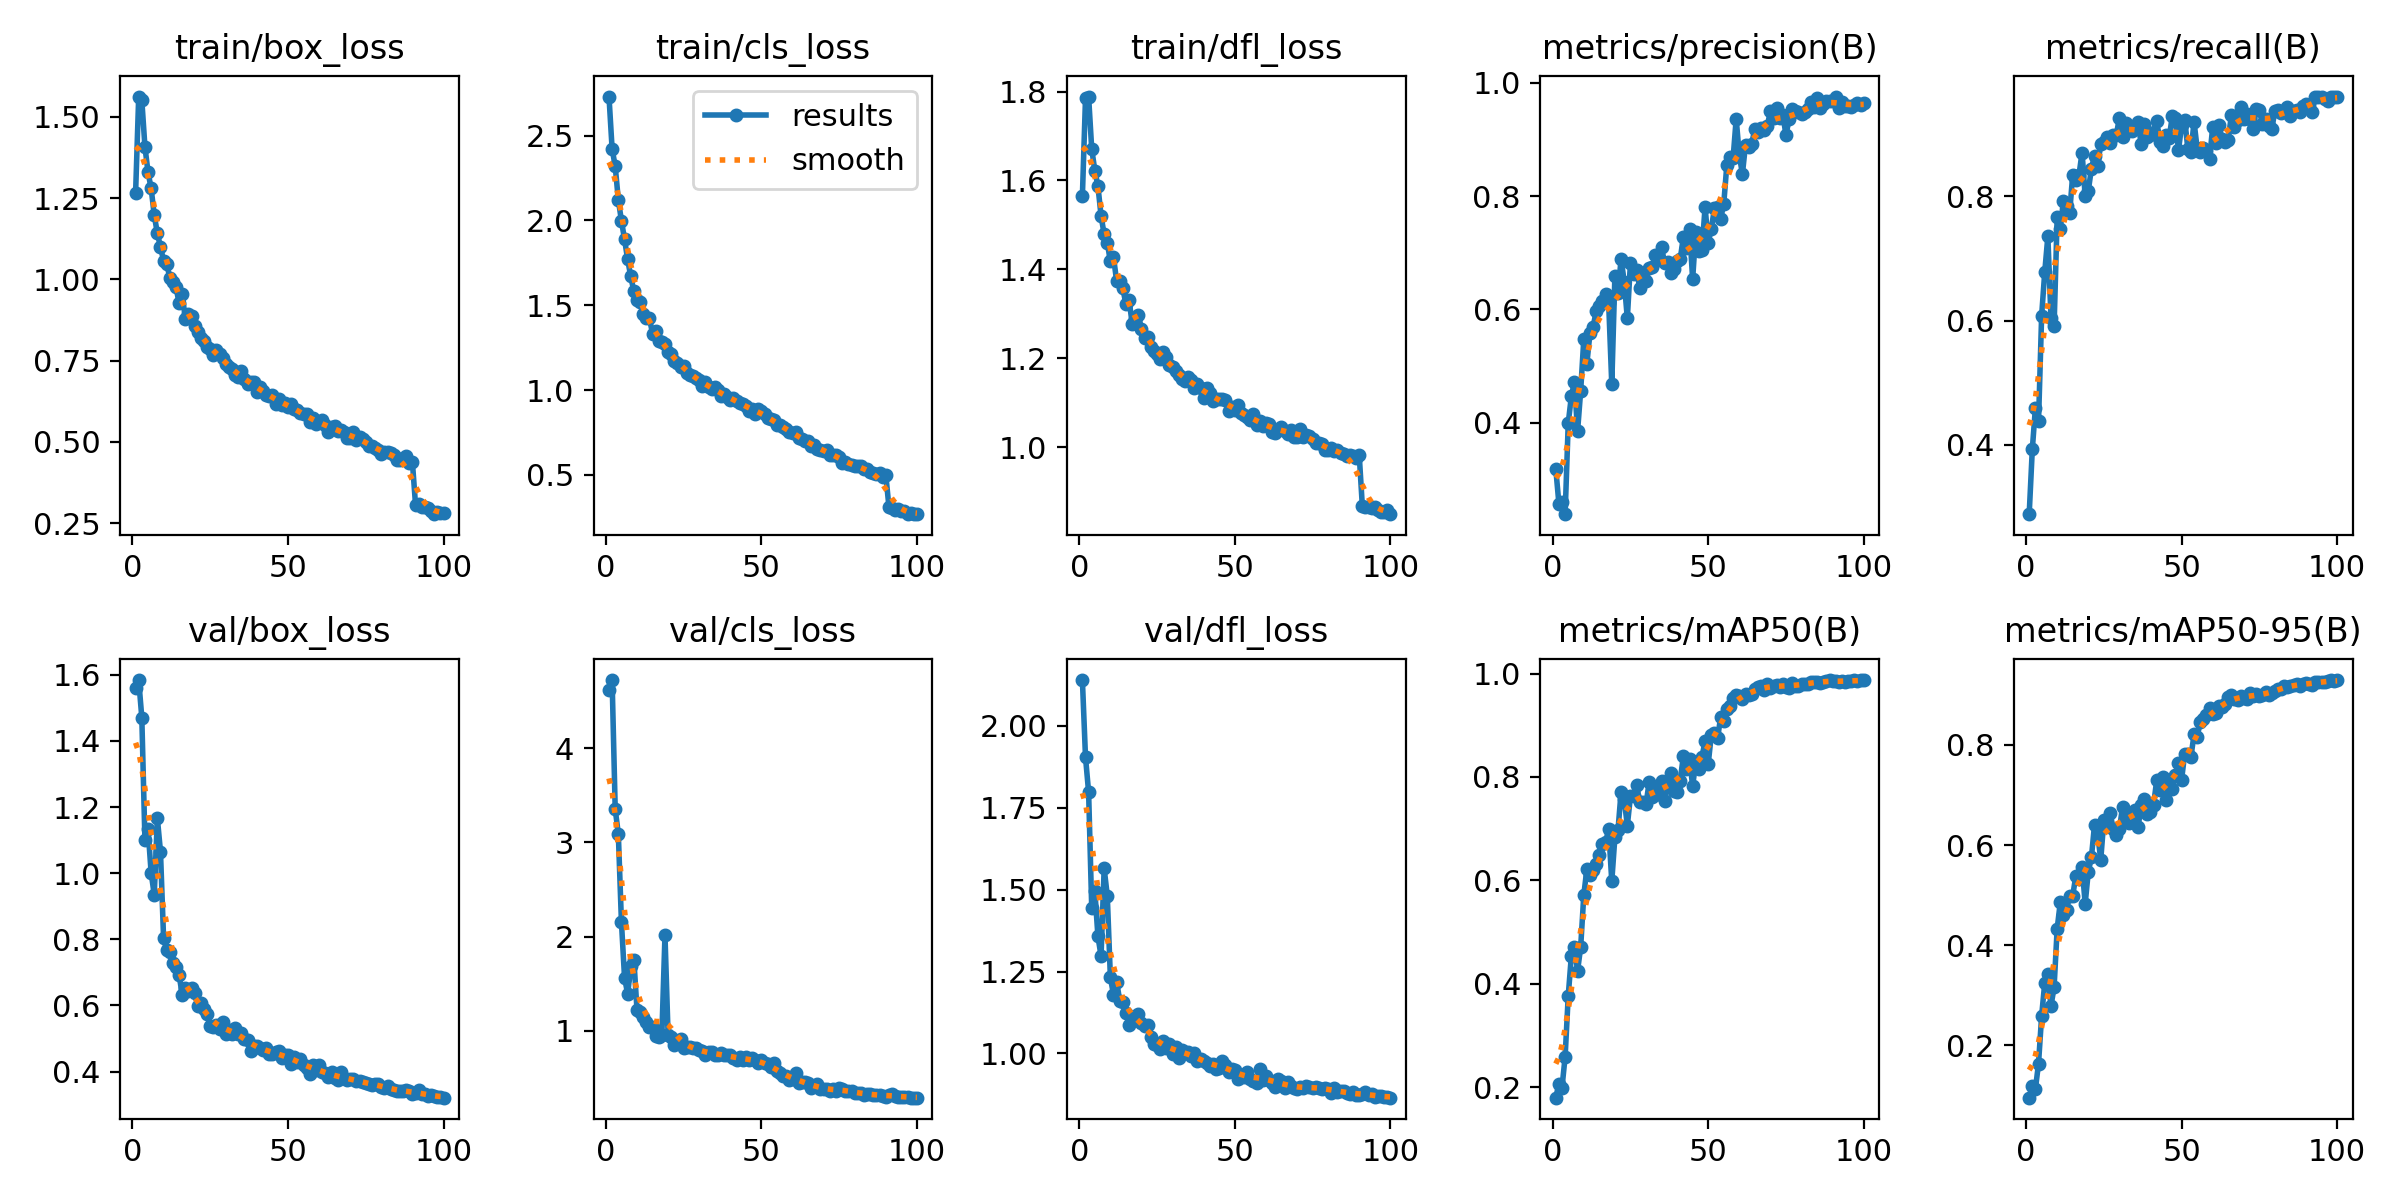

The file beside this chart, header and first rows:
epoch, time, train/box_loss, train/cls_loss, train/dfl_loss, metrics/precision(B), metrics/recall(B), metrics/mAP50(B), metrics/mAP50-95(B), val/box_loss, val/cls_loss, val/dfl_loss, lr/pg0, lr/pg1, lr/pg2
1, 67.8, 1.265, 2.73, 1.565, 0.3184, 0.2884, 0.1797, 0.09579, 1.56, 4.619, 2.14, 0.000415, 0.000415, 0.000415
2, 132.2, 1.562, 2.422, 1.785, 0.2572, 0.3926, 0.207, 0.12, 1.584, 4.721, 1.904, 0.0008234, 0.0008234, 0.0008234
3, 196, 1.552, 2.318, 1.789, 0.26, 0.4594, 0.1994, 0.1132, 1.471, 3.35, 1.798, 0.001224, 0.001224, 0.001224
4, 259.3, 1.408, 2.122, 1.671, 0.2385, 0.4376, 0.2588, 0.1638, 1.101, 3.091, 1.445, 0.001213, 0.001213, 0.001213
5, 322.6, 1.33, 1.997, 1.622, 0.3989, 0.6078, 0.3765, 0.259, 1.134, 2.155, 1.496, 0.0012, 0.0012, 0.0012
6, 386.1, 1.28, 1.888, 1.587, 0.4464, 0.678, 0.4538, 0.325, 1.001, 1.565, 1.357, 0.001188, 0.001188, 0.001188
7, 449.5, 1.198, 1.77, 1.521, 0.4722, 0.7352, 0.472, 0.3419, 0.9344, 1.393, 1.298, 0.001176, 0.001176, 0.001176
8, 513, 1.141, 1.669, 1.479, 0.3849, 0.6046, 0.425, 0.2788, 1.166, 1.684, 1.565, 0.001163, 0.001163, 0.001163
9, 576.2, 1.1, 1.581, 1.461, 0.4561, 0.5905, 0.471, 0.3159, 1.065, 1.754, 1.482, 0.001151, 0.001151, 0.001151
10, 639.8, 1.057, 1.532, 1.418, 0.5469, 0.7663, 0.5713, 0.4333, 0.8032, 1.226, 1.232, 0.001139, 0.001139, 0.001139
11, 703, 1.048, 1.517, 1.428, 0.5044, 0.7476, 0.6225, 0.4857, 0.7679, 1.203, 1.18, 0.001126, 0.001126, 0.001126
12, 766.6, 1.005, 1.448, 1.374, 0.5586, 0.793, 0.6105, 0.46, 0.7628, 1.144, 1.219, 0.001114, 0.001114, 0.001114
13, 829.9, 0.9913, 1.424, 1.374, 0.5691, 0.7838, 0.6192, 0.4704, 0.7299, 1.098, 1.161, 0.001102, 0.001102, 0.001102
14, 893.4, 0.9757, 1.426, 1.358, 0.5971, 0.773, 0.6318, 0.4988, 0.7178, 1.038, 1.156, 0.001089, 0.001089, 0.001089
15, 956.8, 0.9262, 1.331, 1.322, 0.6059, 0.8345, 0.65, 0.4993, 0.6915, 1.04, 1.123, 0.001077, 0.001077, 0.001077
16, 1020, 0.9537, 1.351, 1.332, 0.6146, 0.8256, 0.6699, 0.5386, 0.6317, 0.9503, 1.087, 0.001064, 0.001064, 0.001064
17, 1084, 0.8775, 1.289, 1.278, 0.6271, 0.8337, 0.6737, 0.5331, 0.653, 0.9352, 1.11, 0.001052, 0.001052, 0.001052
18, 1147, 0.8925, 1.281, 1.289, 0.6119, 0.8703, 0.699, 0.557, 0.6449, 0.9594, 1.115, 0.00104, 0.00104, 0.00104
19, 1211, 0.8887, 1.272, 1.297, 0.4674, 0.8002, 0.5981, 0.483, 0.6537, 2.014, 1.12, 0.001027, 0.001027, 0.001027
20, 1274, 0.8553, 1.222, 1.267, 0.6583, 0.8086, 0.6833, 0.5468, 0.6387, 0.9552, 1.093, 0.001015, 0.001015, 0.001015
21, 1337, 0.8375, 1.211, 1.245, 0.6281, 0.8442, 0.6968, 0.5753, 0.5971, 0.9385, 1.083, 0.001002, 0.001002, 0.001002
22, 1401, 0.8211, 1.173, 1.248, 0.6896, 0.865, 0.7717, 0.64, 0.6078, 0.8468, 1.086, 0.0009901, 0.0009901, 0.0009901
23, 1464, 0.8103, 1.159, 1.225, 0.6486, 0.8484, 0.7564, 0.6235, 0.5883, 0.8841, 1.051, 0.0009778, 0.0009778, 0.0009778
24, 1528, 0.7925, 1.137, 1.217, 0.5841, 0.8833, 0.706, 0.5704, 0.5737, 0.9115, 1.03, 0.0009654, 0.0009654, 0.0009654
25, 1591, 0.786, 1.141, 1.21, 0.6821, 0.8875, 0.7625, 0.65, 0.5367, 0.8235, 1.026, 0.000953, 0.000953, 0.000953
26, 1654, 0.7661, 1.1, 1.2, 0.6626, 0.8945, 0.7629, 0.6384, 0.5338, 0.8316, 1.014, 0.0009406, 0.0009406, 0.0009406
27, 1718, 0.7835, 1.091, 1.216, 0.6687, 0.8852, 0.7853, 0.6645, 0.5396, 0.8263, 1.037, 0.0009283, 0.0009283, 0.0009283
28, 1781, 0.7705, 1.086, 1.202, 0.6379, 0.8985, 0.7507, 0.6327, 0.5293, 0.8212, 1.018, 0.0009159, 0.0009159, 0.0009159
29, 1844, 0.7583, 1.07, 1.185, 0.6537, 0.898, 0.7509, 0.6209, 0.5493, 0.8214, 1.03, 0.0009035, 0.0009035, 0.0009035
30, 1908, 0.739, 1.059, 1.181, 0.6507, 0.9262, 0.7469, 0.6312, 0.5139, 0.7958, 0.9979, 0.0008911, 0.0008911, 0.0008911
31, 1971, 0.7293, 1.022, 1.172, 0.6723, 0.8959, 0.7893, 0.6759, 0.5271, 0.7834, 1.021, 0.0008787, 0.0008787, 0.0008787
32, 2035, 0.7233, 1.045, 1.162, 0.674, 0.917, 0.7622, 0.6497, 0.5151, 0.7441, 0.9847, 0.0008664, 0.0008664, 0.0008664
33, 2099, 0.7047, 1.02, 1.153, 0.6965, 0.9093, 0.7661, 0.6438, 0.5309, 0.7757, 1.012, 0.000854, 0.000854, 0.000854
34, 2162, 0.7012, 1.005, 1.149, 0.6863, 0.9046, 0.7765, 0.6629, 0.5126, 0.7731, 1.005, 0.0008416, 0.0008416, 0.0008416
35, 2225, 0.7166, 1.02, 1.158, 0.7092, 0.9101, 0.7927, 0.6704, 0.5168, 0.7398, 1.003, 0.0008293, 0.0008293, 0.0008293
36, 2289, 0.6936, 0.9985, 1.152, 0.6817, 0.9191, 0.7531, 0.6352, 0.4973, 0.7494, 0.9917, 0.0008169, 0.0008169, 0.0008169
37, 2352, 0.6772, 0.9639, 1.133, 0.6836, 0.8841, 0.7901, 0.6799, 0.4969, 0.7694, 0.9999, 0.0008045, 0.0008045, 0.0008045
38, 2416, 0.6829, 0.9746, 1.143, 0.6634, 0.9156, 0.8082, 0.6919, 0.4622, 0.7395, 0.9782, 0.0007921, 0.0007921, 0.0007921
39, 2479, 0.6829, 0.9614, 1.133, 0.6706, 0.8956, 0.7732, 0.6627, 0.477, 0.7427, 0.9835, 0.0007797, 0.0007797, 0.0007797
40, 2543, 0.6543, 0.941, 1.11, 0.6853, 0.8992, 0.7707, 0.6669, 0.478, 0.7426, 0.9762, 0.0007674, 0.0007674, 0.0007674
41, 2606, 0.6686, 0.9534, 1.133, 0.6884, 0.9034, 0.7929, 0.6807, 0.4701, 0.715, 0.9721, 0.000755, 0.000755, 0.000755
42, 2669, 0.6552, 0.9378, 1.122, 0.7273, 0.9207, 0.8398, 0.7295, 0.4658, 0.6869, 0.9607, 0.0007426, 0.0007426, 0.0007426
43, 2733, 0.6455, 0.9245, 1.105, 0.7077, 0.8866, 0.8152, 0.7095, 0.4705, 0.7228, 0.968, 0.0007302, 0.0007302, 0.0007302
44, 2796, 0.6414, 0.9161, 1.108, 0.7418, 0.8809, 0.8346, 0.7363, 0.4517, 0.6885, 0.9539, 0.0007179, 0.0007179, 0.0007179
45, 2860, 0.6447, 0.9069, 1.108, 0.6533, 0.8992, 0.7822, 0.6909, 0.4533, 0.7264, 0.9563, 0.0007055, 0.0007055, 0.0007055
46, 2923, 0.6175, 0.8751, 1.109, 0.7369, 0.8938, 0.8293, 0.728, 0.4598, 0.6864, 0.9767, 0.0006931, 0.0006931, 0.0006931
47, 2986, 0.6315, 0.889, 1.106, 0.703, 0.9283, 0.815, 0.7124, 0.463, 0.7139, 0.9647, 0.0006808, 0.0006808, 0.0006808
48, 3050, 0.6148, 0.8591, 1.081, 0.7049, 0.9251, 0.8394, 0.7408, 0.441, 0.6893, 0.9432, 0.0006684, 0.0006684, 0.0006684
49, 3113, 0.6195, 0.8893, 1.09, 0.7807, 0.8739, 0.8691, 0.7638, 0.4488, 0.6601, 0.9526, 0.000656, 0.000656, 0.000656
50, 3177, 0.6086, 0.8757, 1.085, 0.718, 0.9139, 0.8248, 0.7308, 0.4501, 0.6883, 0.9488, 0.0006436, 0.0006436, 0.0006436
51, 3240, 0.6153, 0.8568, 1.096, 0.742, 0.9232, 0.8815, 0.7826, 0.4243, 0.6624, 0.9221, 0.0006312, 0.0006312, 0.0006312
52, 3304, 0.6014, 0.8357, 1.078, 0.7782, 0.8766, 0.8853, 0.7819, 0.4447, 0.6477, 0.9327, 0.0006189, 0.0006189, 0.0006189
53, 3367, 0.5979, 0.8323, 1.073, 0.7799, 0.8705, 0.8744, 0.7762, 0.4302, 0.6201, 0.9283, 0.0006065, 0.0006065, 0.0006065
54, 3430, 0.5883, 0.8206, 1.069, 0.7595, 0.9198, 0.9153, 0.8208, 0.4373, 0.6615, 0.9425, 0.0005941, 0.0005941, 0.0005941
55, 3494, 0.5855, 0.7919, 1.061, 0.7863, 0.8768, 0.909, 0.8164, 0.4198, 0.5775, 0.9228, 0.0005818, 0.0005818, 0.0005818
56, 3557, 0.587, 0.7959, 1.075, 0.8555, 0.8706, 0.932, 0.8451, 0.4109, 0.5481, 0.917, 0.0005694, 0.0005694, 0.0005694
57, 3620, 0.5601, 0.7833, 1.051, 0.8691, 0.878, 0.9364, 0.8511, 0.3915, 0.5264, 0.9095, 0.000557, 0.000557, 0.000557
58, 3684, 0.5725, 0.7679, 1.06, 0.8663, 0.8731, 0.9534, 0.8599, 0.4203, 0.523, 0.9516, 0.0005446, 0.0005446, 0.0005446
59, 3747, 0.5551, 0.7526, 1.048, 0.9362, 0.8603, 0.9589, 0.8746, 0.4051, 0.4762, 0.9186, 0.0005322, 0.0005322, 0.0005322
60, 3811, 0.5607, 0.7453, 1.054, 0.8718, 0.9114, 0.9571, 0.8609, 0.421, 0.4865, 0.9324, 0.0005199, 0.0005199, 0.0005199
... 40 more rows
